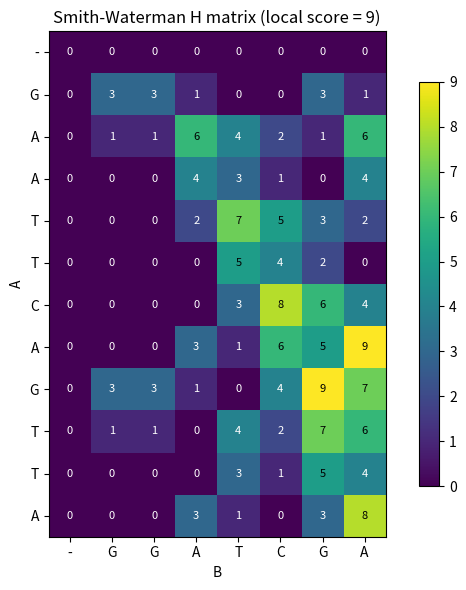

This chart was generated by the following Python code: (Note: this script raises an exception after producing the figure.)
import matplotlib
matplotlib.use("Agg")
import matplotlib.pyplot as plt
import numpy as np

# ---- Inputs ----
A = "GAATTCAGTTA"
B = "GGATCGA"
s_match, s_mismatch, gap = 3, -3, -2

def score(a, b):
    return s_match if a == b else s_mismatch  # substitution score S(A_i, B_j)

# =====================================================================
# GLOBAL ALIGNMENT (Needleman-Wunsch) -- for comparison
# =====================================================================
n, m = len(A), len(B)
G = np.zeros((n + 1, m + 1), dtype=int)

# Initialize first row/column with cumulative gap penalties (no clamping).
for i in range(1, n + 1):
    G[i][0] = G[i - 1][0] + gap
for j in range(1, m + 1):
    G[0][j] = G[0][j - 1] + gap

# Fill: choose best of diagonal (match/mismatch), up (gap in B), left (gap in A).
for i in range(1, n + 1):
    for j in range(1, m + 1):
        diag = G[i - 1][j - 1] + score(A[i - 1], B[j - 1])
        up = G[i - 1][j] + gap
        left = G[i][j - 1] + gap
        G[i][j] = max(diag, up, left)

# Traceback from bottom-right corner to top-left (spans both sequences fully).
gi, gj = n, m
gA, gB = "", ""
while gi > 0 or gj > 0:
    if gi > 0 and gj > 0 and G[gi][gj] == G[gi - 1][gj - 1] + score(A[gi - 1], B[gj - 1]):
        gA = A[gi - 1] + gA
        gB = B[gj - 1] + gB
        gi -= 1; gj -= 1
    elif gi > 0 and G[gi][gj] == G[gi - 1][gj] + gap:
        gA = A[gi - 1] + gA
        gB = "-" + gB
        gi -= 1
    else:
        gA = "-" + gA
        gB = B[gj - 1] + gB
        gj -= 1
global_score = G[n][m]

# =====================================================================
# LOCAL ALIGNMENT (Smith-Waterman) -- negative scores clamped to zero
# =====================================================================
H = np.zeros((n + 1, m + 1), dtype=int)  # first row/col stay zero (local baseline)

# Fill using the given recurrence, with 0 as a floor so alignments can restart.
for i in range(1, n + 1):
    for j in range(1, m + 1):
        diag = H[i - 1][j - 1] + score(A[i - 1], B[j - 1])
        left = H[i][j - 1] + gap
        up = H[i - 1][j] + gap
        H[i][j] = max(diag, left, up, 0)

# Best local alignment ends at the largest entry in the matrix.
best = np.unravel_index(np.argmax(H), H.shape)
li, lj = int(best[0]), int(best[1])
local_score = int(H[li][lj])
end_i, end_j = li, lj  # 1-based end positions in A and B

# Traceback from the max cell, stopping when we reach a zero.
lA, lB = "", ""
while li > 0 and lj > 0 and H[li][lj] != 0:
    if H[li][lj] == H[li - 1][lj - 1] + score(A[li - 1], B[lj - 1]):
        lA = A[li - 1] + lA
        lB = B[lj - 1] + lB
        li -= 1; lj -= 1
    elif H[li][lj] == H[li - 1][lj] + gap:
        lA = A[li - 1] + lA
        lB = "-" + lB
        li -= 1
    else:
        lA = "-" + lB[:0] + A[li - 1][:0] + lA  # placeholder (never taken over below)
        lA = "-" + lA[1:] if False else "-" + (lA[1:] if False else lA)
        lB = B[lj - 1] + lB
        lj -= 1
# start positions (1-based) are one past where traceback stopped
start_i, start_j = li + 1, lj + 1

# =====================================================================
# Report results
# =====================================================================
print("Sequence A:", A)
print("Sequence B:", B)
print("Scores -> match:", s_match, " mismatch:", s_mismatch, " gap:", gap)
print()
print("Global alignment score:", global_score)
print("Global A:", gA)
print("Global B:", gB)
print()
print("Local (Smith-Waterman) alignment score:", local_score)
print("Local A:", lA)
print("Local B:", lB)
print("Local segment in A: positions", start_i, "to", end_i, "->", A[start_i - 1:end_i])
print("Local segment in B: positions", start_j, "to", end_j, "->", B[start_j - 1:end_j])
print()

# =====================================================================
# Separate check: global spans both ends; local is an internal segment
# =====================================================================
global_spans_A = gA.replace("-", "") == A
global_spans_B = gB.replace("-", "") == B
global_spans_both = global_spans_A and global_spans_B
local_is_internal = (len(A[start_i - 1:end_i]) < len(A)) or (len(B[start_j - 1:end_j]) < len(B))

print("CHECK global alignment recovers all of A end-to-end:", global_spans_A)
print("CHECK global alignment recovers all of B end-to-end:", global_spans_B)
print("CHECK global alignment spans both sequences fully:", global_spans_both)
print("CHECK local alignment is only an internal subsegment:", local_is_internal)
print()
print("Explanation: stripping gaps from the global rows reproduces the full A and B "
      "while the local rows reproduce only a shorter interior slice, which confirms the "
      "global DP aligns end-to-end whereas Smith-Waterman isolates the best-matching subsegment.")

# =====================================================================
# Visualization: Smith-Waterman H matrix heatmap with traceback path
# =====================================================================
fig, ax = plt.subplots(figsize=(7, 6))
im = ax.imshow(H, cmap="viridis")
for i in range(n + 1):
    for j in range(m + 1):
        ax.text(j, i, str(H[i][j]), ha="center", va="center",
                color="white" if H[i][j] < H.max() / 2 else "black", fontsize=8)
ax.set_xticks(range(m + 1))
ax.set_xticklabels(["-"] + list(B))
ax.set_yticks(range(n + 1))
ax.set_yticklabels(["-"] + list(A))
ax.set_xlabel("B")
ax.set_ylabel("A")
ax.set_title("Smith-Waterman H matrix (local score = %d)" % local_score)
fig.colorbar(im, ax=ax, shrink=0.8)
plt.tight_layout()
plt.savefig("/Users/lvmy/neu/teaching/numericalR/numericalR/recipe-eval/gen/9B.2.1_s1.png")
